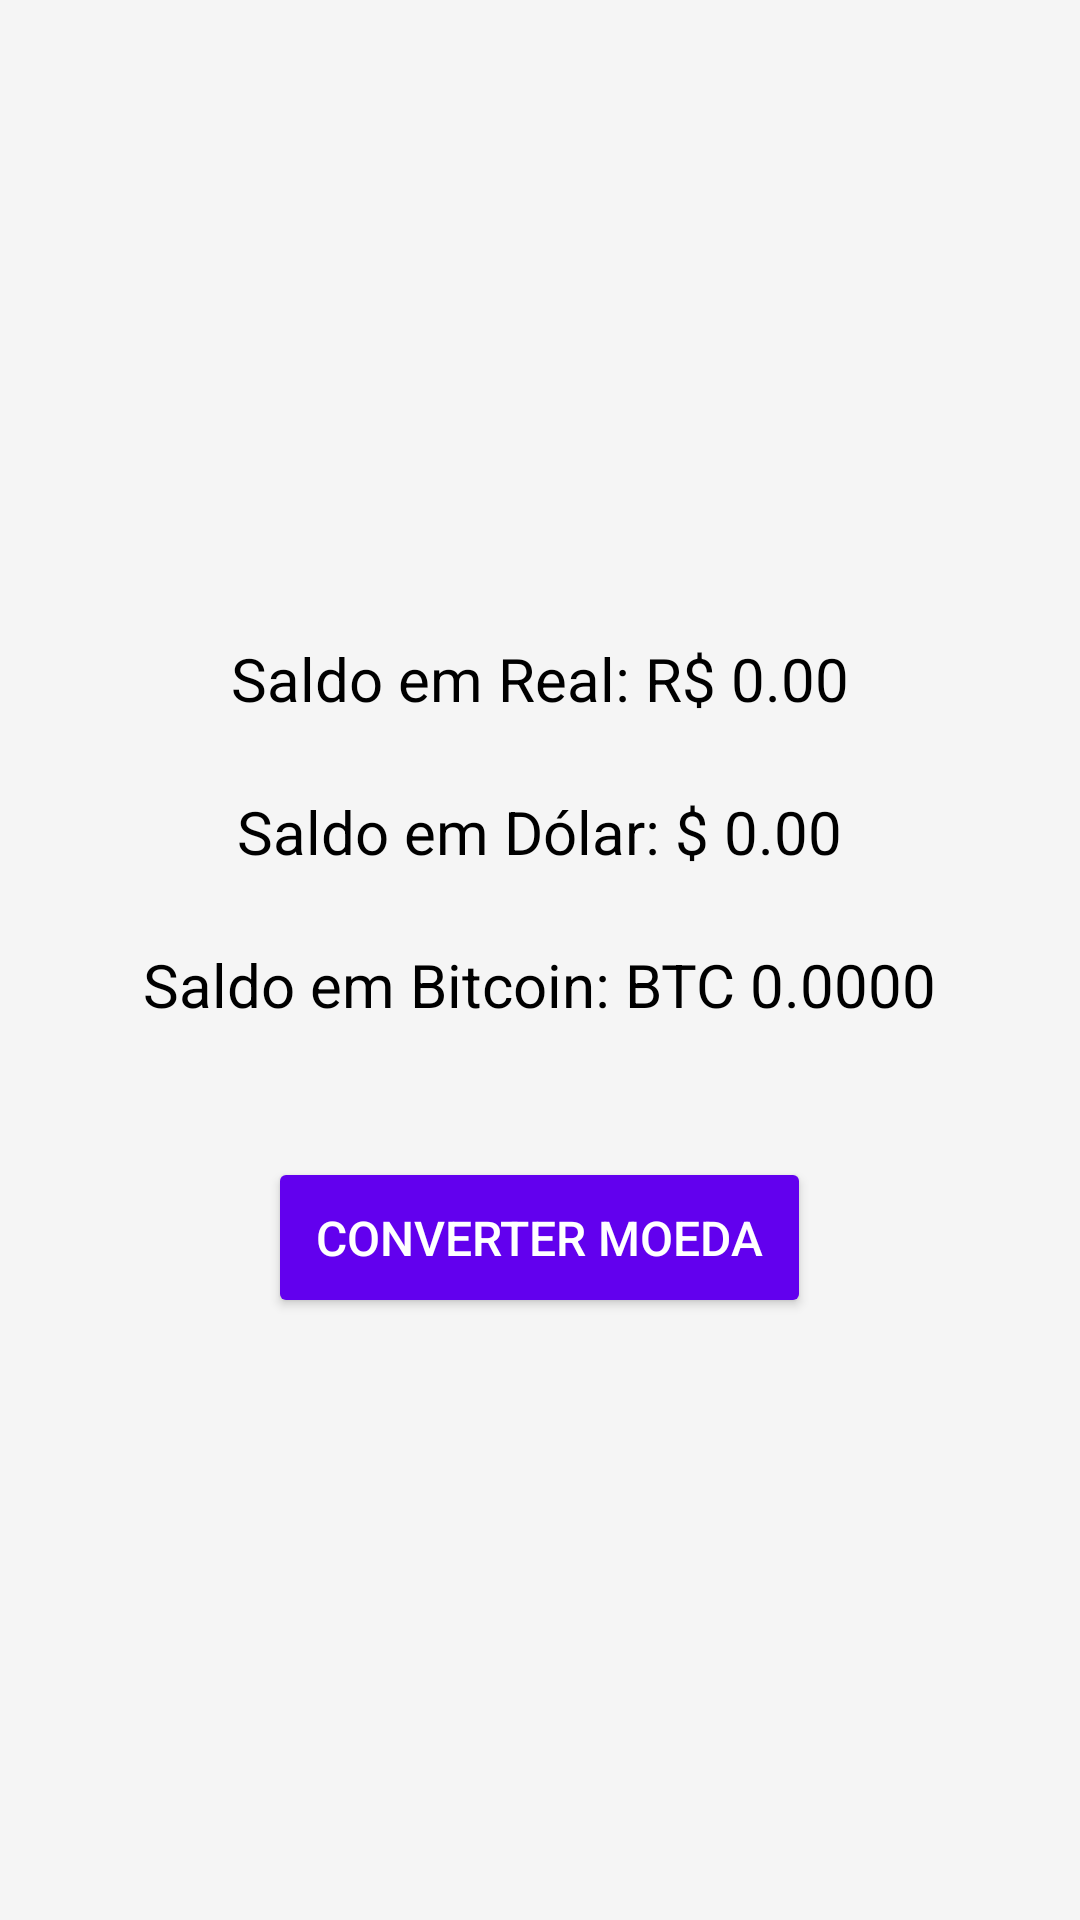

Write the Android layout XML for this screen, with the resource values it uses.
<!-- AndroidManifest.xml: application theme Theme.ConversorDeMoedasApp -->
<!-- res/layout/activity_main.xml -->
<?xml version="1.0" encoding="utf-8"?>
<LinearLayout xmlns:android="http://schemas.android.com/apk/res/android"
    android:layout_width="match_parent"
    android:layout_height="match_parent"
    android:orientation="vertical"
    android:gravity="center"
    android:padding="24dp"
    android:background="#F5F5F5">

    <TextView
        android:id="@+id/tvReal"
        android:layout_width="wrap_content"
        android:layout_height="wrap_content"
        android:text="Saldo em Real: R$ 0.00"
        android:textSize="20sp"
        android:padding="12dp"
        android:textColor="#000000" />

    <TextView
        android:id="@+id/tvDolar"
        android:layout_width="wrap_content"
        android:layout_height="wrap_content"
        android:text="Saldo em Dólar: $ 0.00"
        android:textSize="20sp"
        android:padding="12dp"
        android:textColor="#000000" />

    <TextView
        android:id="@+id/tvBitcoin"
        android:layout_width="wrap_content"
        android:layout_height="wrap_content"
        android:text="Saldo em Bitcoin: BTC 0.0000"
        android:textSize="20sp"
        android:padding="12dp"
        android:textColor="#000000" />

    <Button
        android:id="@+id/btnConverter"
        android:layout_width="wrap_content"
        android:layout_height="wrap_content"
        android:text="Converter Moeda"
        android:layout_marginTop="32dp"
        android:padding="16dp"
        android:backgroundTint="#6200EE"
        android:textColor="#FFFFFF"
        android:textSize="16sp" />
</LinearLayout>
<!-- resources referenced by this layout -->
<resources>
  <style name="Theme.ConversorDeMoedasApp" parent="Base.Theme.ConversorDeMoedasApp" />
  <style name="Base.Theme.ConversorDeMoedasApp" parent="Theme.Material3.DayNight.NoActionBar">
          
          
      </style>
</resources>
